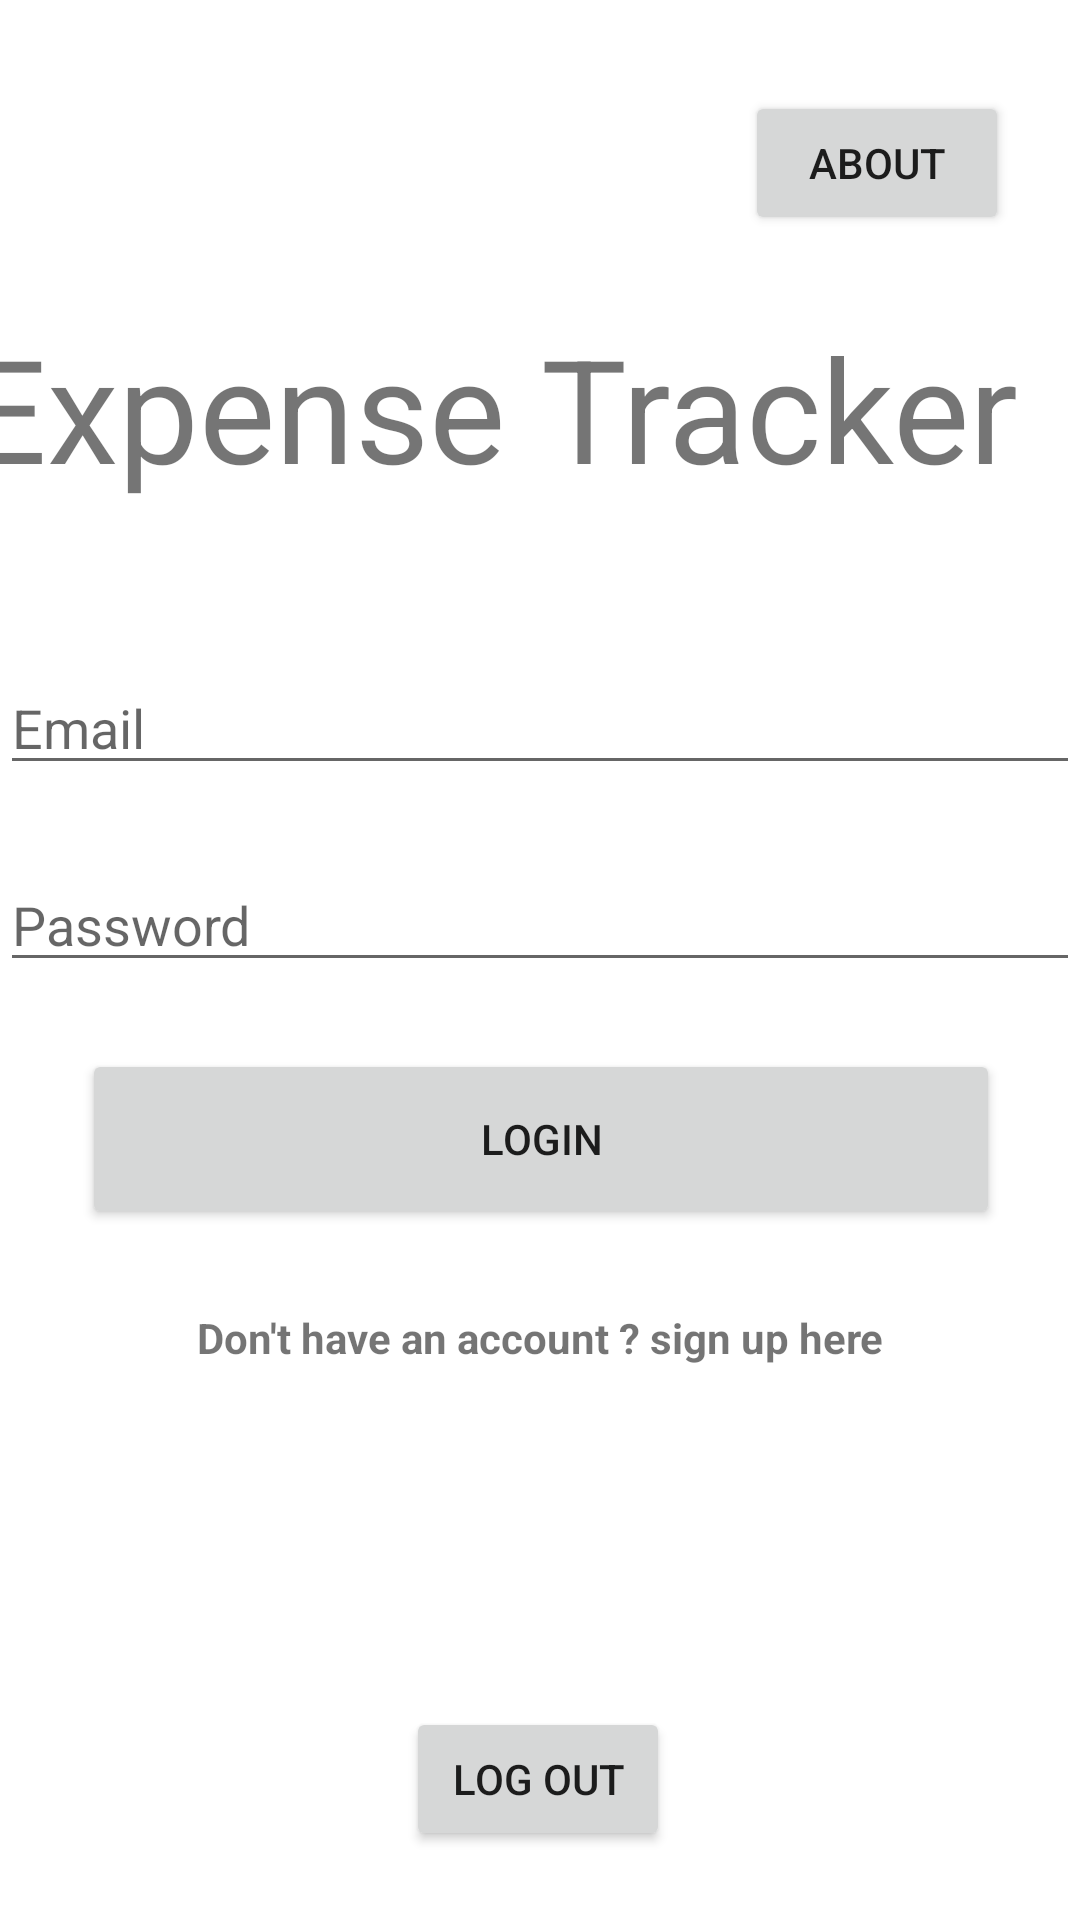

Write the Android layout XML for this screen, with the resource values it uses.
<!-- AndroidManifest.xml: application theme Theme.T -->
<!-- res/layout/activity_main.xml -->
<?xml version="1.0" encoding="utf-8"?>
<androidx.constraintlayout.widget.ConstraintLayout
    xmlns:android="http://schemas.android.com/apk/res/android"
    xmlns:app="http://schemas.android.com/apk/res-auto"
    xmlns:tools="http://schemas.android.com/tools"
    android:layout_width="match_parent"
    android:layout_height="match_parent"
    tools:context=".MainActivity">

    <EditText
        android:id="@+id/email_login"
        android:layout_width="0dp"
        android:layout_height="wrap_content"
        android:hint="Email"
        android:inputType="textEmailAddress"
        app:layout_constraintBottom_toBottomOf="parent"
        app:layout_constraintEnd_toEndOf="parent"
        app:layout_constraintHorizontal_bias="0.0"
        app:layout_constraintStart_toStartOf="parent"
        app:layout_constraintTop_toTopOf="parent"
        app:layout_constraintVertical_bias="0.368"
        tools:ignore="TouchTargetSizeCheck" />

    <EditText
        android:id="@+id/password_login"
        android:layout_width="0dp"
        android:layout_height="wrap_content"
        android:hint="Password"
        android:inputType="textPassword"
        app:layout_constraintBottom_toBottomOf="parent"
        app:layout_constraintEnd_toEndOf="parent"
        app:layout_constraintHorizontal_bias="0.0"
        app:layout_constraintStart_toStartOf="parent"
        app:layout_constraintTop_toTopOf="parent"
        app:layout_constraintVertical_bias="0.478"
        app:layout_constraintVertical_chainStyle="packed"
        tools:ignore="TouchTargetSizeCheck" />

    <Button
        android:id="@+id/btn_login"
        android:layout_width="306dp"
        android:layout_height="60dp"
        android:layout_marginStart="32dp"
        android:layout_marginEnd="32dp"
        android:text="Login"
        app:layout_constraintBottom_toBottomOf="parent"
        app:layout_constraintEnd_toEndOf="parent"
        app:layout_constraintHorizontal_bias="0.487"
        app:layout_constraintHorizontal_chainStyle="packed"
        app:layout_constraintStart_toStartOf="parent"
        app:layout_constraintTop_toTopOf="parent"
        app:layout_constraintVertical_bias="0.603"
        app:layout_constraintVertical_chainStyle="packed" />















    <TextView
        android:id="@+id/signup_reg"
        android:layout_width="match_parent"
        android:layout_height="wrap_content"
        android:gravity="center"
        android:padding="5dp"
        android:text="Don't have an account ? sign up here"
        android:textStyle="bold"
        app:layout_constraintBottom_toBottomOf="parent"
        app:layout_constraintEnd_toEndOf="parent"
        app:layout_constraintHorizontal_bias="0.0"
        app:layout_constraintStart_toStartOf="parent"
        app:layout_constraintTop_toTopOf="parent"
        app:layout_constraintVertical_bias="0.706" />

    <TextView
        android:id="@+id/textView3"
        android:layout_width="409dp"
        android:layout_height="104dp"
        android:gravity="center"
        android:text="Expense Tracker"
        android:textSize="48sp"
        app:layout_constraintBottom_toBottomOf="parent"
        app:layout_constraintEnd_toEndOf="parent"
        app:layout_constraintHorizontal_bias="0.838"
        app:layout_constraintStart_toStartOf="parent"
        app:layout_constraintTop_toTopOf="parent"
        app:layout_constraintVertical_bias="0.157" />

    <Button
        android:id="@+id/btn_logout"
        android:layout_width="wrap_content"
        android:layout_height="wrap_content"
        android:text="Log Out"
        app:layout_constraintBottom_toBottomOf="parent"
        app:layout_constraintEnd_toEndOf="parent"
        app:layout_constraintHorizontal_bias="0.498"
        app:layout_constraintStart_toStartOf="parent"
        app:layout_constraintTop_toTopOf="parent"
        app:layout_constraintVertical_bias="0.961" />

    <Button
        android:id="@+id/about"
        android:layout_width="wrap_content"
        android:layout_height="wrap_content"
        android:text="About"
        app:layout_constraintBottom_toBottomOf="parent"
        app:layout_constraintEnd_toEndOf="parent"
        app:layout_constraintHorizontal_bias="0.913"
        app:layout_constraintStart_toStartOf="parent"
        app:layout_constraintTop_toTopOf="parent"
        app:layout_constraintVertical_bias="0.051" />

</androidx.constraintlayout.widget.ConstraintLayout>
<!-- resources referenced by this layout -->
<resources>
  <style name="Theme.T" parent="Theme.MaterialComponents.DayNight.DarkActionBar">
          
          <item name="colorPrimary">@color/purple_500</item>
          <item name="colorPrimaryVariant">@color/purple_700</item>
          <item name="colorOnPrimary">@color/white</item>
          
          <item name="colorSecondary">@color/teal_200</item>
          <item name="colorSecondaryVariant">@color/teal_700</item>
          <item name="colorOnSecondary">@color/black</item>
          
          <item name="android:statusBarColor">?attr/colorPrimaryVariant</item>
          
      </style>
  <color name="purple_500">#F5062F41</color>
  <color name="purple_700">#181914</color>
  <color name="white">#FFFFFFFF</color>
  <color name="teal_200">#FF03DAC5</color>
  <color name="teal_700">#FF018786</color>
  <color name="black">#FF000000</color>
</resources>
